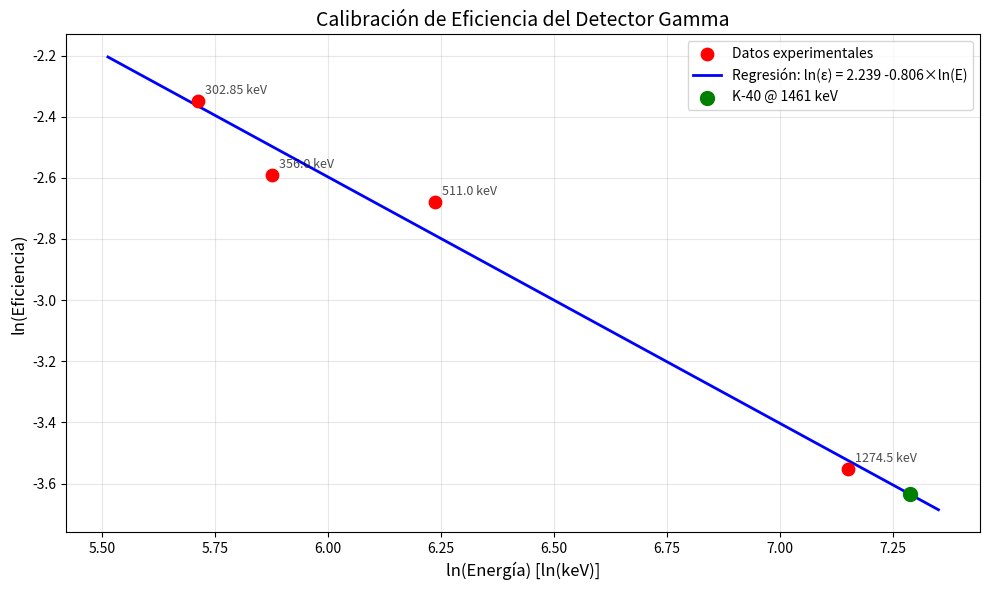

The matplotlib source for this figure:
import numpy as np
import matplotlib.pyplot as plt
from scipy import stats

# Tus datos: [ln(ε), ln(E)]
datos = np.array([
    [-2.3497, 5.713],    # Ba-133 @ 302.85 keV
    [-2.59186, 5.875],   # Ba-133 @ 356.0 keV  
    [-2.68035, 6.236],   # Na-22 @ 511.0 keV
    [-3.5526, 7.15]      # Na-22 @ 1274.5 keV
])

# Separar variables
x = datos[:, 1]  # ln(E)
y = datos[:, 0]  # ln(ε)

# Regresión lineal
slope, intercept, r_value, p_value, std_err = stats.linregress(x, y)

print("=" * 50)
print("REGRESIÓN LINEAL - EFICIENCIA vs ENERGÍA")
print("=" * 50)
print(f"Ecuación: ln(ε) = {intercept:.4f} + {slope:.4f} × ln(E)")
print(f"Coeficiente de correlación (r): {r_value:.6f}")
print(f"R-cuadrado (r²): {r_value**2:.6f}")
print(f"Error estándar: {std_err:.6f}")
print("=" * 50)

# Calcular valores ajustados
y_pred = intercept + slope * x

# Calcular ε para 1461 keV
E_plátano = 1461
ln_E_plátano = np.log(E_plátano)
ln_ε_plátano = intercept + slope * ln_E_plátano
ε_plátano = np.exp(ln_ε_plátano)

print(f"\nEFICIENCIA PARA K-40 (1461 keV):")
print(f"ln(1461) = {ln_E_plátano:.4f}")
print(f"ln(ε) = {intercept:.4f} + {slope:.4f} × {ln_E_plátano:.4f} = {ln_ε_plátano:.4f}")
print(f"ε = exp({ln_ε_plátano:.4f}) = {ε_plátano:.6f} ({ε_plátano*100:.2f}%)")
print("=" * 50)

# Gráfico
plt.figure(figsize=(10, 6))

# Puntos experimentales
plt.scatter(x, y, color='red', s=80, label='Datos experimentales', zorder=5)

# Línea de regresión
x_fit = np.linspace(min(x)-0.2, max(x)+0.2, 100)
y_fit = intercept + slope * x_fit
plt.plot(x_fit, y_fit, 'b-', label=f'Regresión: ln(ε) = {intercept:.3f} {slope:+.3f}×ln(E)', linewidth=2)

# Punto del plátano
plt.scatter(ln_E_plátano, ln_ε_plátano, color='green', s=100, label=f'K-40 @ 1461 keV', zorder=6)

plt.xlabel('ln(Energía) [ln(keV)]', fontsize=12)
plt.ylabel('ln(Eficiencia)', fontsize=12)
plt.title('Calibración de Eficiencia del Detector Gamma', fontsize=14)
plt.grid(True, alpha=0.3)
plt.legend()

# Añadir anotaciones con las energías reales
energías = [302.85, 356.0, 511.0, 1274.5]
for i, (xi, yi, E) in enumerate(zip(x, y, energías)):
    plt.annotate(f'{E} keV', (xi, yi), xytext=(5, 5), textcoords='offset points', 
                 fontsize=9, alpha=0.7)

plt.tight_layout()
plt.savefig("Epico.png")
plt.show()

# Tabla de resultados
print(f"\nTABLA DE RESULTADOS:")
print("Energía (keV) | ln(E)  | ln(ε)_exp | ln(ε)_ajust | ε_ajustada")
print("-" * 65)
for i, E in enumerate(energías):
    ln_ε_ajust = intercept + slope * x[i]
    ε_ajust = np.exp(ln_ε_ajust)
    print(f"{E:10.1f} | {x[i]:6.3f} | {y[i]:9.4f} | {ln_ε_ajust:9.4f} | {ε_ajust:8.4f}")

print(f"{1461:10.1f} | {ln_E_plátano:6.3f} | {'-':9} | {ln_ε_plátano:9.4f} | {ε_plátano:8.4f}")

# Calcular residuos
residuos = y - y_pred
print(f"\nANÁLISIS DE RESIDUOS:")
print(f"Residuos: {residuos}")
print(f"Suma de residuos: {np.sum(residuos):.6f}")
print(f"Desviación estándar de residuos: {np.std(residuos):.6f}")